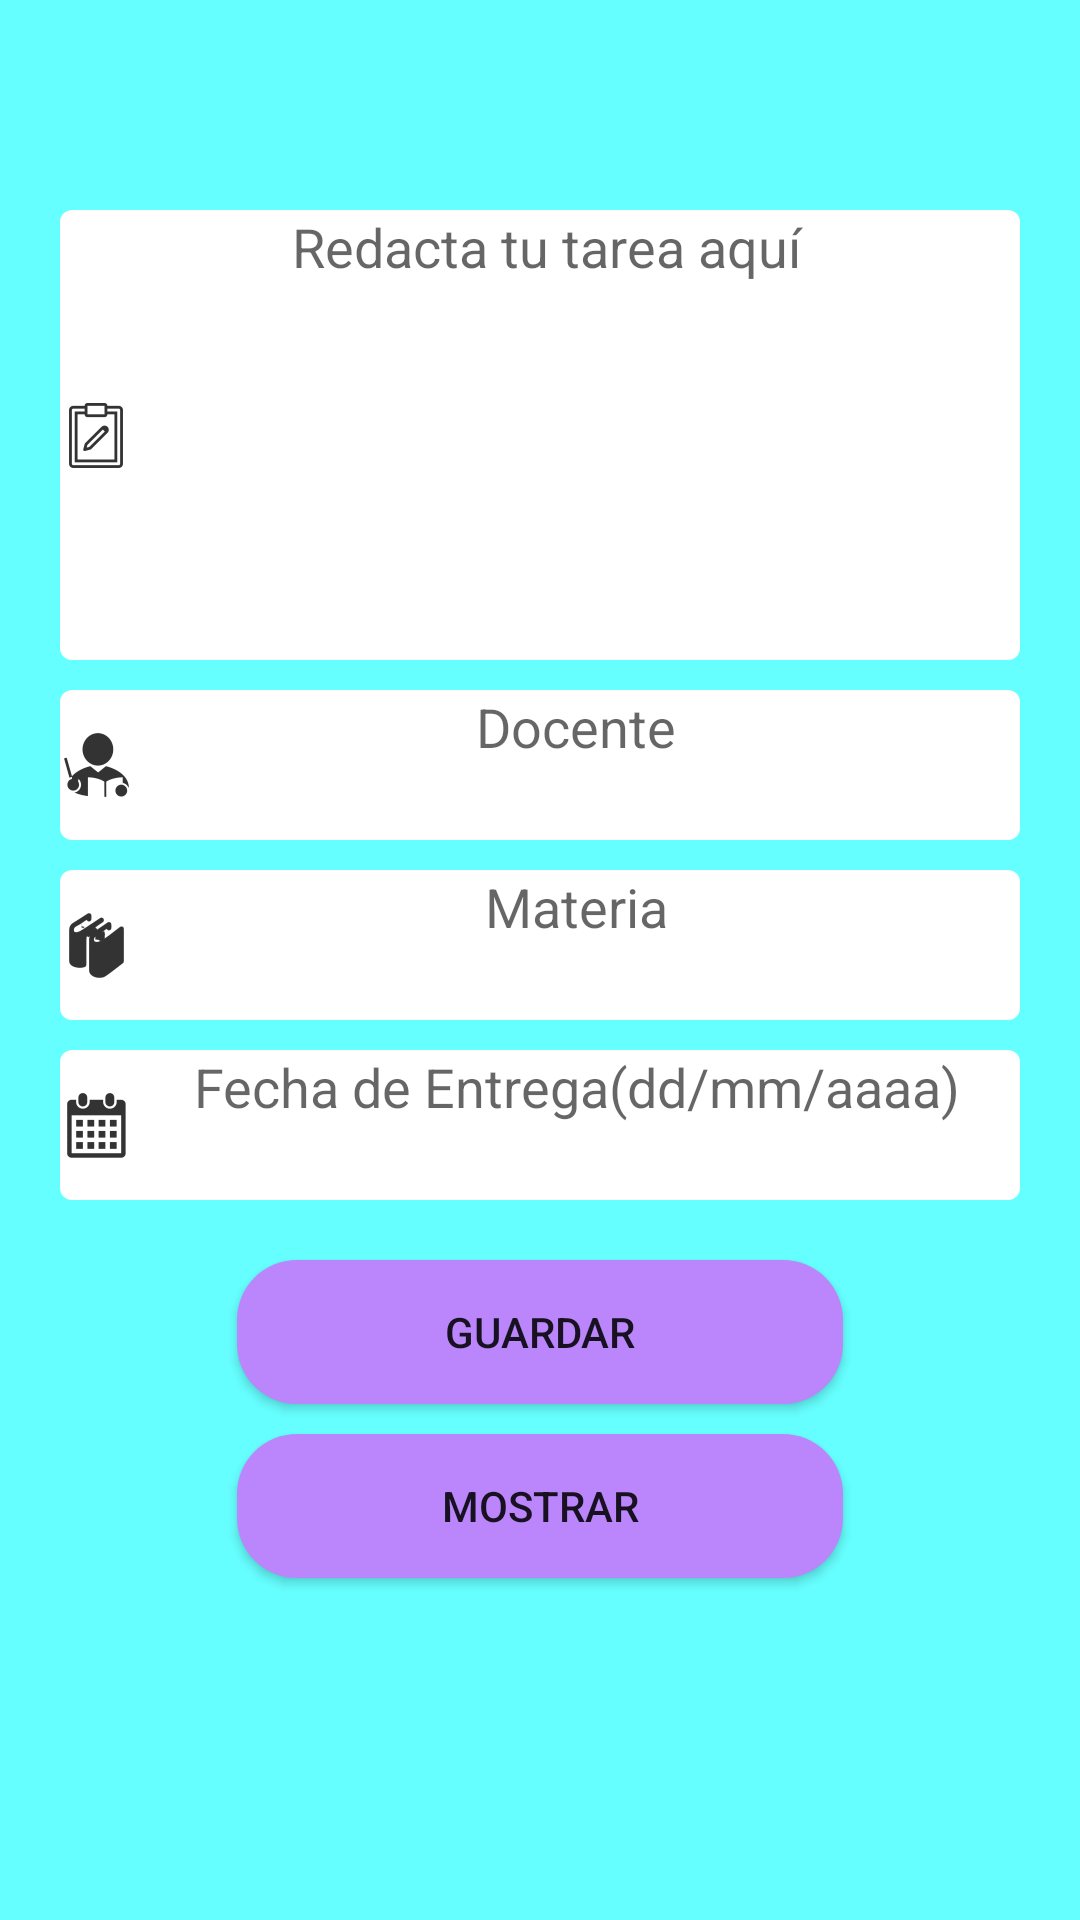

Layout XML and referenced resources for this Android screen:
<!-- AndroidManifest.xml: application theme Theme.Proyecto_Nuevo -->
<!-- res/layout/fragment_tareas_pendientes.xml -->
<?xml version="1.0" encoding="utf-8"?>
<LinearLayout xmlns:android="http://schemas.android.com/apk/res/android"
    xmlns:app="http://schemas.android.com/apk/res-auto"
    xmlns:tools="http://schemas.android.com/tools"
    android:layout_width="match_parent"
    android:layout_height="match_parent"
    tools:context=".TareasPendientes"
    android:orientation="vertical"
    android:padding="20dp"
    android:background="@color/colorPrimary">

    


    <View
        android:layout_width="wrap_content"
        android:layout_height="50dp"
        />




    <EditText
        android:id="@+id/edEnunciado"
        android:layout_width="match_parent"
        android:layout_height="150dp"
        android:ems="10"
        android:textAlignment="center"
        android:gravity="center_horizontal"
        android:inputType="textMultiLine"
        android:paddingRight="20dp"
        android:background="@drawable/style_bordes"
        android:drawableLeft="@drawable/tareaic"
        android:hint="Redacta tu tarea aquí"
        android:layout_marginBottom="10dp"
        />


    <EditText
        android:id="@+id/edDocente"
        android:layout_width="match_parent"
        android:layout_height="50dp"
        android:background="@drawable/style_bordes"
        android:gravity="center_horizontal"
        android:drawableLeft="@drawable/docenteic"
        android:hint="Docente"
        android:textAlignment="center"
        android:layout_marginBottom="10dp"/>

    <EditText
        android:id="@+id/edMateria"
        android:layout_width="match_parent"
        android:layout_height="50dp"
        android:drawableLeft="@drawable/materiaic"
        android:hint="Materia"
        android:background="@drawable/style_bordes"
        android:textAlignment="center"
        android:gravity="center_horizontal"
        android:layout_marginBottom="10dp"/>


    <EditText
        android:id="@+id/edFecEn"
        android:layout_width="match_parent"
        android:layout_height="50dp"
        android:ems="10"
        android:inputType="date"
        android:drawableLeft="@drawable/fechaic"
        android:hint="Fecha de Entrega(dd/mm/aaaa)"
        android:background="@drawable/style_bordes"
        android:textAlignment="center"
        android:gravity="center_horizontal"
        android:layout_marginBottom="20dp"/>

    <Button
        android:id="@+id/guardarButton"
        android:layout_width="202dp"
        android:layout_height="wrap_content"
        android:layout_gravity="center_horizontal"
        android:background="@drawable/style2"
        android:text="Guardar"
        app:backgroundTint="@color/purple_200"
        android:layout_marginBottom="10dp"/>

    <Button
        android:id="@+id/mostrartbutton"
        android:layout_width="202dp"
        android:layout_height="wrap_content"
        android:layout_gravity="center_horizontal"
        android:background="@drawable/style2"
        android:text="Mostrar"
        app:backgroundTint="@color/purple_200" />


</LinearLayout>
<!-- resources referenced by this layout -->
<resources>
  <color name="colorPrimary">#66FFFF</color>
  <color name="purple_200">#FFBB86FC</color>
  <!-- drawable docenteic: png bitmap (drawable-hdpi, 776 bytes) -->
  <!-- drawable fechaic: png bitmap (drawable-hdpi, 741 bytes) -->
  <!-- drawable materiaic: png bitmap (drawable-hdpi, 705 bytes) -->
  <!-- drawable style2 (drawable) -->
  <?xml version="1.0" encoding="utf-8"?>
  <shape xmlns:android="http://schemas.android.com/apk/res/android"
      android:padding="10dp"
      android:shape="rectangle">
  
      <solid android:color="#FFFFFF"/>
  
      <corners
          android:bottomLeftRadius="20dp"
          android:bottomRightRadius="20dp"
          android:topLeftRadius="20dp"
          android:topRightRadius="20dp"/>
  
  </shape>
  <!-- drawable style_bordes (drawable) -->
  <?xml version="1.0" encoding="utf-8"?>
  <shape xmlns:android="http://schemas.android.com/apk/res/android"
      android:padding="10dp"
      android:shape="rectangle">
  
      <solid android:color="#FFFFFF"/>
  
      <corners
          android:bottomLeftRadius="4dp"
          android:bottomRightRadius="4dp"
          android:topLeftRadius="4dp"
          android:topRightRadius="4dp"/>
  
  </shape>
  <!-- drawable tareaic: png bitmap (drawable-hdpi, 535 bytes) -->
  <style name="Theme.Proyecto_Nuevo" parent="Theme.MaterialComponents.Light.DarkActionBar">
          
          <item name="colorPrimary">@color/purple_500</item>
          <item name="colorPrimaryVariant">@color/purple_700</item>
          <item name="colorOnPrimary">@color/white</item>
          
          <item name="colorSecondary">@color/teal_200</item>
          <item name="colorSecondaryVariant">@color/teal_700</item>
          <item name="colorOnSecondary">@color/black</item>
          
          <item name="android:statusBarColor" tools:targetApi="l">?attr/colorPrimaryVariant</item>
          
      </style>
  <color name="purple_500">#FF6200EE</color>
  <color name="purple_700">#FF3700B3</color>
  <color name="white">#FFFFFFFF</color>
  <color name="teal_200">#FF03DAC5</color>
  <color name="teal_700">#FF018786</color>
  <color name="black">#FF000000</color>
</resources>
